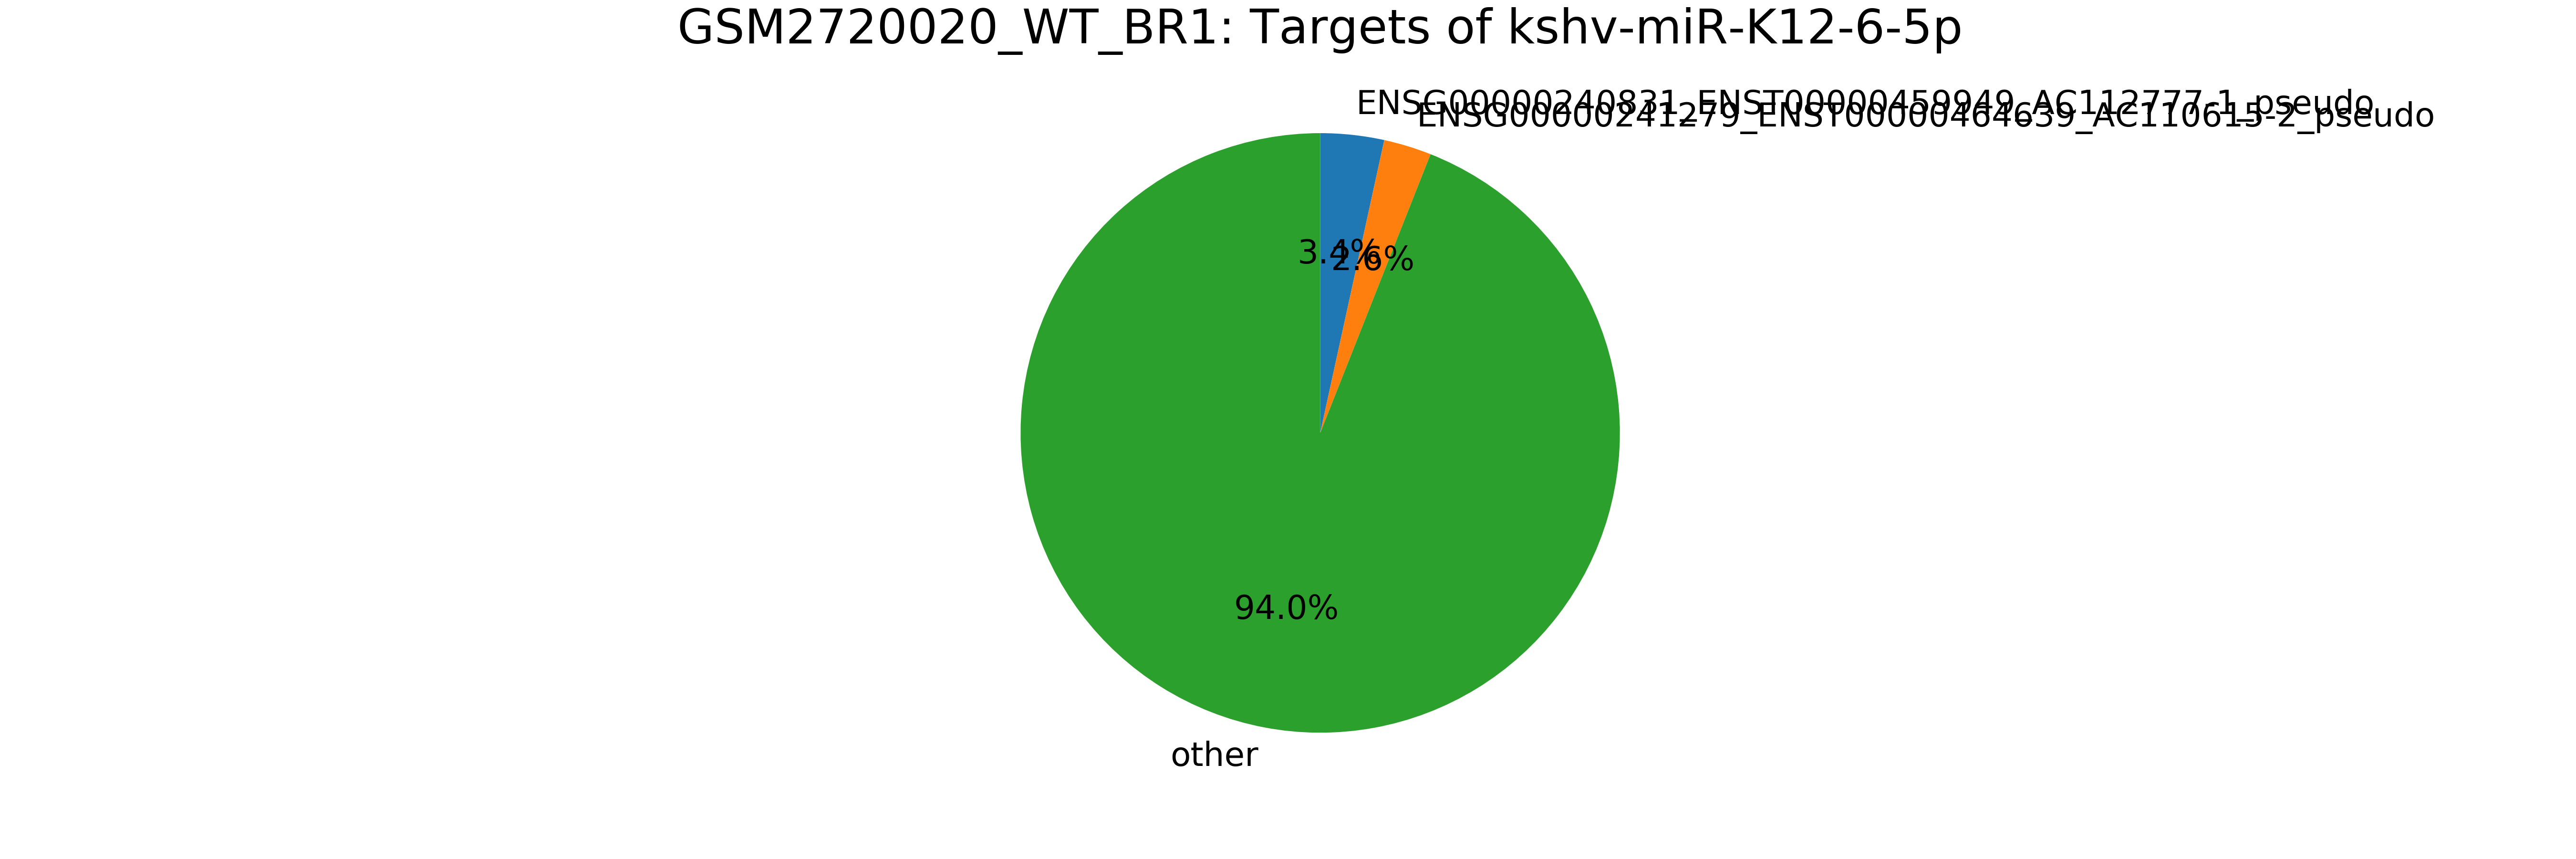

The data file committed next to this chart (first rows):
mirna, mirna_type, target, target_type, count
mirna, -, total, -, 700
kshv-miR-K12-6-5p, kshv_microRNA, ENSG00000240831_ENST00000459949_AC112777…, pseudogene, 24
kshv-miR-K12-6-5p, kshv_microRNA, ENSG00000241279_ENST00000464639_AC110615…, pseudogene, 18
kshv-miR-K12-6-5p, kshv_microRNA, ENSG00000240155_ENST00000482877_AC114498…, pseudogene, 12
kshv-miR-K12-6-5p, kshv_microRNA, ENSG00000243163_ENST00000470405_AL353147…, pseudogene, 12
kshv-miR-K12-6-5p, kshv_microRNA, ENSG00000241780_ENST00000469340_AC025627…, pseudogene, 12
kshv-miR-K12-6-5p, kshv_microRNA, MIMAT0000076_MirBase_miR-21_microRNA, miRNA, 12
kshv-miR-K12-6-5p, kshv_microRNA, ENSG00000242503_ENST00000481774_AL158819…, pseudogene, 11
kshv-miR-K12-6-5p, kshv_microRNA, MIMAT0000646_MirBase_miR-155_microRNA, miRNA, 7
kshv-miR-K12-6-5p, kshv_microRNA, ENSG00000239776_ENST00000488123_AC079949…, pseudogene, 7
kshv-miR-K12-6-5p, kshv_microRNA, ENSG00000169567_ENST00000304043_HINT1_mR…, mRNA, 6
kshv-miR-K12-6-5p, kshv_microRNA, ENSG00000242693_ENST00000492032_AC108047…, pseudogene, 6
kshv-miR-K12-6-5p, kshv_microRNA, ENSG00000239935_ENST00000489202_AC116340…, pseudogene, 5
kshv-miR-K12-6-5p, kshv_microRNA, MIMAT0000257_MirBase_miR-181b_microRNA, miRNA, 5
kshv-miR-K12-6-5p, kshv_microRNA, ENSG00000150991_ENST00000339647_UBC_mRNA, mRNA, 5
kshv-miR-K12-6-5p, kshv_microRNA, ENSG00000240656_ENST00000494879_AC068594…, pseudogene, 5
kshv-miR-K12-6-5p, kshv_microRNA, ENSG00000075624_ENST00000331789_ACTB_mRN…, mRNA, 4
kshv-miR-K12-6-5p, kshv_microRNA, MIMAT0004494_MirBase_miR-21*_microRNA, miRNA, 4
kshv-miR-K12-6-5p, kshv_microRNA, ENSG00000111642_ENST00000357008_CHD4_mRN…, mRNA, 4
kshv-miR-K12-6-5p, kshv_microRNA, MIMAT0000510_MirBase_miR-320a_microRNA, miRNA, 4
kshv-miR-K12-6-5p, kshv_microRNA, MIMAT0000064_MirBase_let-7c_microRNA, miRNA, 4
kshv-miR-K12-6-5p, kshv_microRNA, MIMAT0000063_MirBase_let-7b_microRNA, miRNA, 3
kshv-miR-K12-6-5p, kshv_microRNA, ENSG00000241530_ENST00000490522_AC006368…, pseudogene, 3
kshv-miR-K12-6-5p, kshv_microRNA, MIMAT0000762_MirBase_miR-324-3p_microRNA, miRNA, 3
kshv-miR-K12-6-5p, kshv_microRNA, MIMAT0000062_MirBase_let-7a_microRNA, miRNA, 3
kshv-miR-K12-6-5p, kshv_microRNA, ENSG00000100697_ENST00000393063_DICER1_m…, mRNA, 2
kshv-miR-K12-6-5p, kshv_microRNA, ENSG00000100697_ENST00000343455_DICER1_m…, mRNA, 2
kshv-miR-K12-6-5p, kshv_microRNA, MIMAT0000074_MirBase_miR-19b_microRNA, miRNA, 2
kshv-miR-K12-6-5p, kshv_microRNA, ENSG00000101665_ENST00000262158_SMAD7_mR…, mRNA, 2
kshv-miR-K12-6-5p, kshv_microRNA, MIMAT0000430_MirBase_miR-138_microRNA, miRNA, 2
kshv-miR-K12-6-5p, kshv_microRNA, MIMAT0000093_MirBase_miR-93_microRNA, miRNA, 2
kshv-miR-K12-6-5p, kshv_microRNA, MIMAT0000069_MirBase_miR-16_microRNA, miRNA, 2
kshv-miR-K12-6-5p, kshv_microRNA, ENSG00000069275_ENST00000367142_NUCKS1_m…, mRNA, 2
kshv-miR-K12-6-5p, kshv_microRNA, ENSG00000026025_ENST00000224237_VIM_mRNA, mRNA, 2
kshv-miR-K12-6-5p, kshv_microRNA, ENSG00000005884_ENST00000320031_ITGA3_mR…, mRNA, 2
kshv-miR-K12-6-5p, kshv_microRNA, ENSG00000005884_ENST00000007722_ITGA3_mR…, mRNA, 2
kshv-miR-K12-6-5p, kshv_microRNA, ENSG00000198959_ENST00000361475_TGM2_mRN…, mRNA, 2
kshv-miR-K12-6-5p, kshv_microRNA, ENSG00000239777_ENST00000498323_AC091189…, pseudogene, 2
kshv-miR-K12-6-5p, kshv_microRNA, ENSG00000241115_ENST00000479623_AP001347…, pseudogene, 2
kshv-miR-K12-6-5p, kshv_microRNA, ENSG00000029993_ENST00000325307_HMGB3_mR…, mRNA, 2
kshv-miR-K12-6-5p, kshv_microRNA, kshv-miR-K12-10b, kshv_microRNA, 2
kshv-miR-K12-6-5p, kshv_microRNA, ENSG00000213064_ENST00000271375_SFT2D2_m…, mRNA, 2
kshv-miR-K12-6-5p, kshv_microRNA, ENSG00000213977_ENST00000225525_TAX1BP3_…, mRNA, 2
kshv-miR-K12-6-5p, kshv_microRNA, ENSG00000064393_ENST00000406875_HIPK2_mR…, mRNA, 2
kshv-miR-K12-6-5p, kshv_microRNA, ENSG00000166441_ENST00000314138_RPL27A_m…, mRNA, 2
kshv-miR-K12-6-5p, kshv_microRNA, ENSG00000084207_ENST00000398606_GSTP1_mR…, mRNA, 2
kshv-miR-K12-6-5p, kshv_microRNA, ENSG00000085185_ENST00000218147_BCORL1_m…, mRNA, 2
kshv-miR-K12-6-5p, kshv_microRNA, ENSG00000156508_ENST00000316292_EEF1A1_m…, mRNA, 2
kshv-miR-K12-6-5p, kshv_microRNA, ENSG00000156508_ENST00000331523_EEF1A1_m…, mRNA, 2
kshv-miR-K12-6-5p, kshv_microRNA, ENSG00000156508_ENST00000309268_EEF1A1_m…, mRNA, 2
kshv-miR-K12-6-5p, kshv_microRNA, ENSG00000170144_ENST00000435711_HNRNPA3_…, mRNA, 2
kshv-miR-K12-6-5p, kshv_microRNA, ENSG00000170144_ENST00000392524_HNRNPA3_…, mRNA, 2
kshv-miR-K12-6-5p, kshv_microRNA, ENSG00000125107_ENST00000441024_CNOT1_mR…, mRNA, 2
kshv-miR-K12-6-5p, kshv_microRNA, ENSG00000125107_ENST00000317147_CNOT1_mR…, mRNA, 2
kshv-miR-K12-6-5p, kshv_microRNA, ENSG00000102144_ENST00000373316_PGK1_mRN…, mRNA, 2
kshv-miR-K12-6-5p, kshv_microRNA, ENSG00000121152_ENST00000240423_NCAPH_mR…, mRNA, 2
kshv-miR-K12-6-5p, kshv_microRNA, ENSG00000168209_ENST00000307365_DDIT4_mR…, mRNA, 2
kshv-miR-K12-6-5p, kshv_microRNA, MIMAT0000078_MirBase_miR-23a_microRNA, miRNA, 2
kshv-miR-K12-6-5p, kshv_microRNA, ENSG00000202441_ENST00000365571_Y-RNA_mi…, miscRNA, 2
kshv-miR-K12-6-5p, kshv_microRNA, ENSG00000252316_ENST00000516507_Y-RNA_mi…, miscRNA, 2
... 437 more rows
